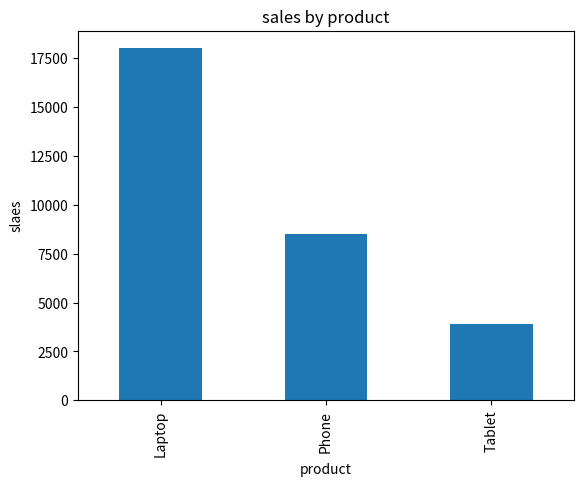

Source code (Python):
import pandas as pd

df = pd.DataFrame({
    "Product": [
        "Laptop", "Phone", "Tablet", "Laptop",
        "Phone", "Tablet", "Laptop", "Phone",
        "Tablet", "Laptop", "Phone", "Tablet"
    ],
    "Region": [
        "North", "North", "South", "South",
        "West", "West", "East", "East",
        "North", "South", "West", "East"
    ],
    "Sales": [
        5000, 2000, 800, 4000, 2500, 1000,
        6000, 1800, 1200, 3000, 2200, 900
    ],
    "Profit": [
        800, 300, 100, 700, -200, 150,
        1200, 250, -100, -500, 350, 120
    ]
})



# 1 product performance

total_sales = df.groupby("Product")["Sales"].sum()

total_profit = df.groupby("Product")["Profit"].sum()

print("total_sales :",total_sales)
print("total_profit :",total_profit)



# 2 regional performance

regional_performance = df.groupby("Region")[["Sales","Profit"]].sum()

print("regional_performance :",regional_performance)




# 3 loss investigation

losses = df[ df["Profit"] <0 ]

print(losses)
print(len(losses))




#4 profit margin

profit_margin = (total_profit / total_sales) * 100

print("profit margin:", round(profit_margin,2), "%")




#5 visualization
import matplotlib.pyplot as plt

total_sales = df.groupby("Product")["Sales"].sum()

total_sales.plot(kind="bar")

plt.title("sales by product")
plt.xlabel("product")
plt.ylabel("slaes")
plt.show()
